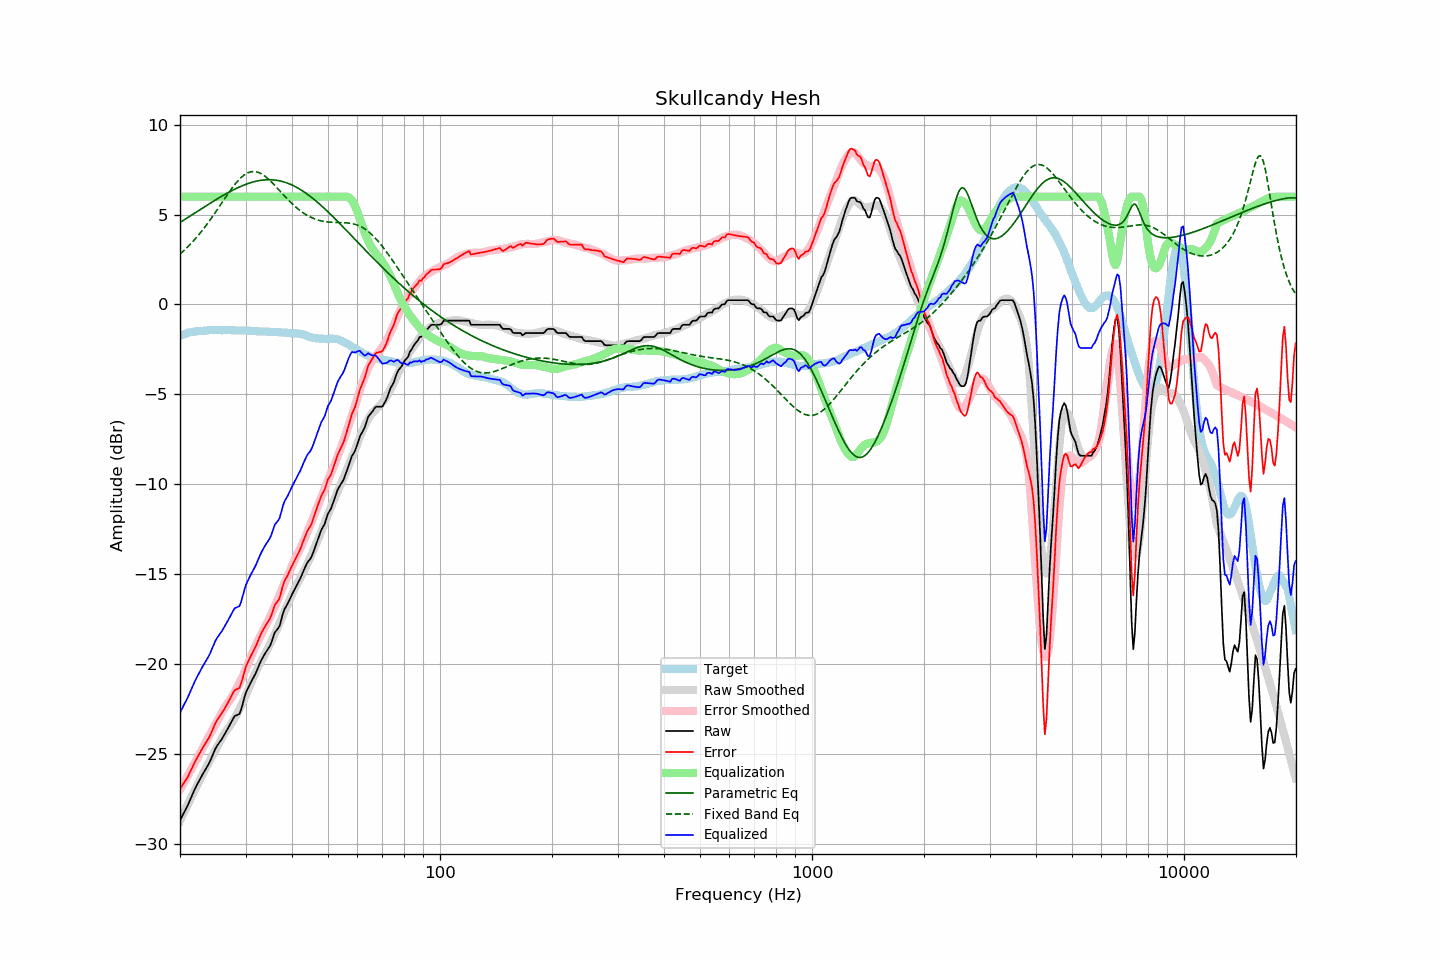

The data file committed next to this chart (first rows):
frequency, raw, error, smoothed, error_smoothed, equalization, parametric_eq, fixed_band_eq, equalized_raw, equalized_smoothed, target
20.00, -28.71, -26.96, -28.74, -27.01, 6.00, 4.56, 2.80, -22.71, -22.74, -1.75
20.20, -28.54, -26.83, -28.55, -26.85, 6.00, 4.62, 2.88, -22.54, -22.55, -1.71
20.40, -28.36, -26.68, -28.36, -26.69, 6.00, 4.68, 2.96, -22.36, -22.36, -1.68
20.61, -28.19, -26.54, -28.17, -26.52, 6.00, 4.73, 3.05, -22.19, -22.17, -1.65
20.81, -28.02, -26.41, -27.98, -26.36, 6.00, 4.79, 3.13, -22.02, -21.98, -1.61
21.02, -27.84, -26.27, -27.80, -26.20, 6.00, 4.85, 3.22, -21.84, -21.80, -1.57
21.23, -27.63, -26.07, -27.61, -26.04, 6.00, 4.90, 3.31, -21.63, -21.61, -1.56
21.44, -27.43, -25.89, -27.43, -25.87, 6.00, 4.96, 3.41, -21.43, -21.43, -1.54
21.66, -27.22, -25.70, -27.24, -25.71, 6.00, 5.02, 3.50, -21.22, -21.24, -1.52
21.87, -27.02, -25.51, -27.06, -25.55, 6.00, 5.08, 3.60, -21.02, -21.06, -1.51
22.09, -26.83, -25.34, -26.88, -25.38, 6.00, 5.13, 3.70, -20.83, -20.88, -1.49
22.31, -26.66, -25.17, -26.70, -25.22, 6.00, 5.19, 3.81, -20.66, -20.70, -1.49
22.54, -26.49, -25.01, -26.53, -25.05, 6.00, 5.25, 3.91, -20.49, -20.53, -1.48
22.76, -26.33, -24.86, -26.35, -24.88, 6.00, 5.31, 4.02, -20.33, -20.35, -1.47
22.99, -26.16, -24.69, -26.17, -24.71, 6.00, 5.36, 4.14, -20.16, -20.17, -1.47
23.22, -26.01, -24.55, -25.99, -24.54, 6.00, 5.42, 4.25, -20.01, -19.99, -1.46
23.45, -25.85, -24.40, -25.81, -24.37, 6.00, 5.48, 4.37, -19.85, -19.81, -1.45
23.69, -25.70, -24.26, -25.64, -24.20, 6.00, 5.53, 4.49, -19.70, -19.64, -1.44
23.92, -25.55, -24.11, -25.48, -24.04, 6.00, 5.59, 4.61, -19.55, -19.48, -1.43
24.16, -25.36, -23.93, -25.31, -23.88, 6.00, 5.65, 4.74, -19.36, -19.31, -1.42
24.40, -25.15, -23.73, -25.14, -23.71, 6.00, 5.70, 4.86, -19.15, -19.14, -1.41
24.65, -24.94, -23.52, -24.98, -23.55, 6.00, 5.76, 4.99, -18.94, -18.98, -1.42
24.89, -24.73, -23.30, -24.81, -23.39, 6.00, 5.81, 5.12, -18.73, -18.81, -1.43
25.14, -24.57, -23.14, -24.65, -23.23, 6.00, 5.87, 5.25, -18.57, -18.65, -1.43
25.39, -24.44, -23.01, -24.48, -23.06, 6.00, 5.92, 5.39, -18.44, -18.48, -1.43
25.65, -24.31, -22.88, -24.31, -22.88, 6.00, 5.97, 5.52, -18.31, -18.31, -1.43
25.91, -24.19, -22.76, -24.14, -22.71, 6.00, 6.03, 5.65, -18.19, -18.14, -1.44
26.16, -24.04, -22.61, -23.98, -22.55, 6.00, 6.08, 5.79, -18.04, -17.98, -1.43
26.43, -23.88, -22.45, -23.84, -22.41, 6.00, 6.13, 5.92, -17.88, -17.84, -1.43
26.69, -23.72, -22.29, -23.71, -22.28, 6.00, 6.18, 6.05, -17.72, -17.71, -1.43
26.96, -23.56, -22.13, -23.59, -22.15, 6.00, 6.23, 6.18, -17.56, -17.59, -1.43
27.23, -23.39, -21.96, -23.46, -22.03, 6.00, 6.28, 6.31, -17.39, -17.46, -1.43
27.50, -23.22, -21.79, -23.33, -21.89, 6.00, 6.32, 6.43, -17.22, -17.33, -1.43
27.77, -23.06, -21.62, -23.18, -21.74, 6.00, 6.37, 6.55, -17.06, -17.18, -1.44
28.05, -22.91, -21.47, -23.02, -21.58, 6.00, 6.41, 6.67, -16.91, -17.02, -1.44
28.33, -22.87, -21.42, -22.85, -21.41, 6.00, 6.46, 6.78, -16.87, -16.85, -1.45
28.62, -22.83, -21.39, -22.68, -21.24, 6.00, 6.50, 6.88, -16.83, -16.68, -1.44
28.90, -22.79, -21.34, -22.50, -21.06, 6.00, 6.54, 6.97, -16.79, -16.50, -1.45
29.19, -22.56, -21.10, -22.32, -20.87, 6.00, 6.58, 7.06, -16.56, -16.32, -1.46
29.48, -22.23, -20.78, -22.14, -20.69, 6.00, 6.62, 7.14, -16.23, -16.14, -1.45
29.78, -21.90, -20.46, -21.95, -20.49, 6.00, 6.65, 7.21, -15.90, -15.95, -1.45
30.08, -21.61, -20.16, -21.75, -20.29, 6.00, 6.69, 7.27, -15.61, -15.75, -1.45
30.38, -21.41, -19.95, -21.54, -20.08, 6.00, 6.72, 7.32, -15.41, -15.54, -1.46
30.68, -21.23, -19.77, -21.33, -19.87, 6.00, 6.75, 7.35, -15.23, -15.33, -1.46
30.99, -21.04, -19.57, -21.12, -19.65, 6.00, 6.78, 7.38, -15.04, -15.12, -1.47
31.30, -20.87, -19.40, -20.90, -19.42, 6.00, 6.81, 7.39, -14.87, -14.90, -1.47
31.61, -20.71, -19.24, -20.68, -19.20, 6.00, 6.83, 7.40, -14.71, -14.68, -1.47
31.93, -20.54, -19.06, -20.48, -19.00, 6.00, 6.85, 7.39, -14.54, -14.48, -1.49
32.24, -20.34, -18.84, -20.30, -18.81, 6.00, 6.87, 7.37, -14.34, -14.30, -1.50
32.57, -20.12, -18.62, -20.12, -18.63, 6.00, 6.89, 7.34, -14.12, -14.12, -1.50
32.89, -19.91, -18.41, -19.95, -18.45, 6.00, 6.90, 7.30, -13.91, -13.95, -1.50
33.22, -19.73, -18.23, -19.78, -18.28, 6.00, 6.92, 7.25, -13.73, -13.78, -1.50
33.55, -19.57, -18.07, -19.61, -18.11, 6.00, 6.93, 7.20, -13.57, -13.61, -1.50
33.89, -19.41, -17.91, -19.44, -17.94, 6.00, 6.94, 7.13, -13.41, -13.44, -1.50
34.23, -19.27, -17.76, -19.27, -17.76, 6.00, 6.94, 7.06, -13.27, -13.27, -1.51
34.57, -19.14, -17.62, -19.10, -17.58, 6.00, 6.94, 6.98, -13.14, -13.10, -1.52
34.92, -19.00, -17.48, -18.91, -17.39, 6.00, 6.94, 6.90, -13.00, -12.91, -1.52
35.27, -18.77, -17.25, -18.72, -17.19, 6.00, 6.94, 6.81, -12.77, -12.72, -1.52
35.62, -18.51, -16.98, -18.53, -17.00, 6.00, 6.93, 6.72, -12.51, -12.53, -1.53
35.97, -18.25, -16.71, -18.33, -16.80, 6.00, 6.92, 6.62, -12.25, -12.33, -1.54
... 635 more rows
